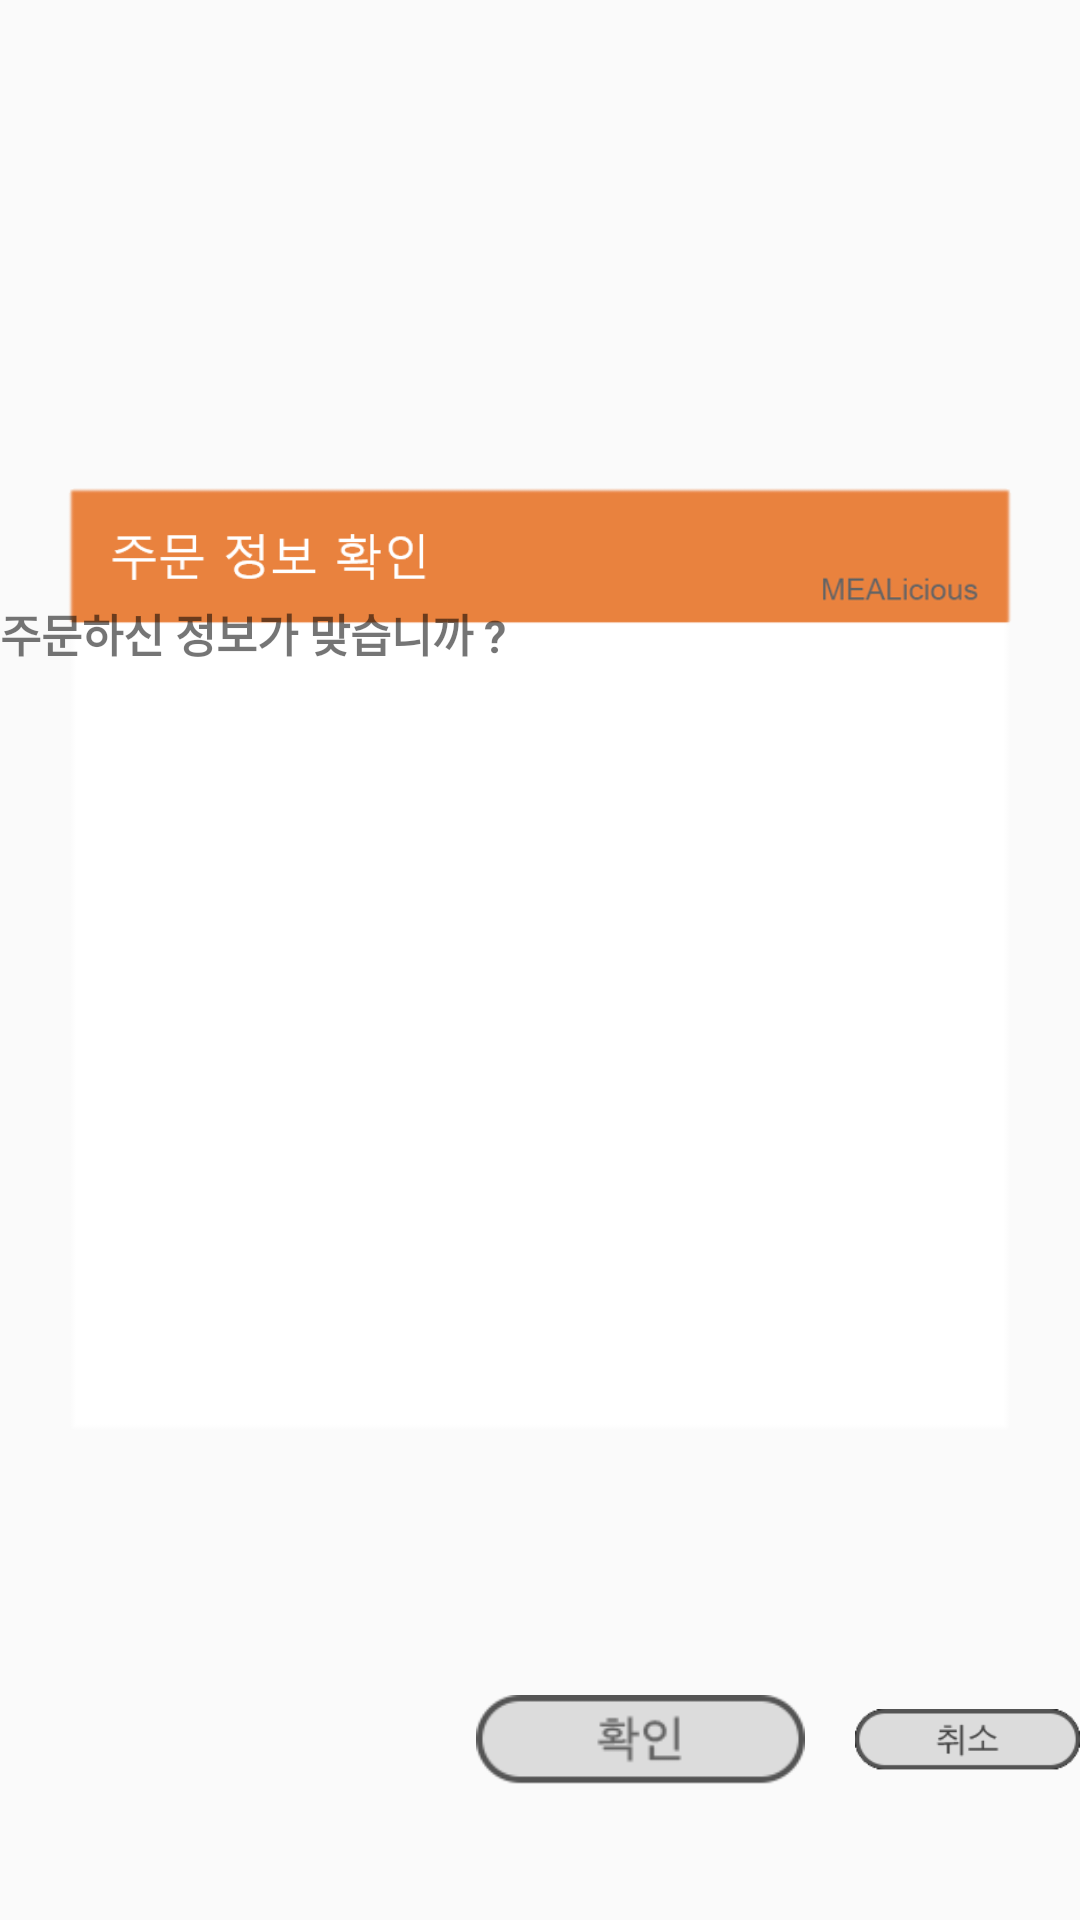

Reconstruct the res/layout file that produces this screen, plus the resources it refers to.
<!-- AndroidManifest.xml: application theme AppTheme -->
<!-- res/layout/check_order.xml -->
<?xml version="1.0" encoding="utf-8"?>
<RelativeLayout xmlns:android="http://schemas.android.com/apk/res/android"
    android:layout_width="wrap_content"
    android:layout_height="wrap_content">

    <ImageView
        android:id="@+id/pic"
        android:layout_width="wrap_content"
        android:layout_height="wrap_content"
        android:src="@drawable/order_check" />

    <LinearLayout
        android:id="@+id/scroll"
        android:layout_width="450dp"
        android:layout_height="340dp"
        android:orientation="vertical"
        android:layout_centerHorizontal="true"
        android:layout_marginTop="200dp">

        <TextView
            android:id="@+id/check_order_name"
            android:layout_width="wrap_content"
            android:layout_height="wrap_content"
            android:textStyle="bold"
            android:textSize="15dp"
            android:text="주문하신 정보가 맞습니까 ?"/>
        <ImageView
            android:id="@+id/check_order_image"
            android:layout_width="wrap_content"
            android:layout_height="wrap_content" />
    </LinearLayout>

    <ImageView
        android:id="@+id/confirm"
        android:layout_width="wrap_content"
        android:layout_height="30dp"
        android:layout_below="@id/scroll"
        android:layout_marginLeft="135dp"
        android:layout_marginTop="25dp"
        android:clickable="true"
        android:src="@drawable/confirm" />
    <ImageView
        android:id="@+id/cancel"
        android:layout_width="wrap_content"
        android:layout_height="30dp"
        android:layout_below="@id/scroll"
        android:layout_marginLeft="285dp"
        android:layout_marginTop="25dp"
        android:clickable="true"
        android:src="@drawable/cancel" />
</RelativeLayout>
<!-- resources referenced by this layout -->
<resources>
  <!-- drawable cancel: png bitmap (drawable, 2961 bytes) -->
  <!-- drawable confirm: png bitmap (drawable, 3905 bytes) -->
  <!-- drawable order_check: png bitmap (drawable, 22537 bytes) -->
  <style name="AppTheme" parent="Theme.AppCompat.Light.DarkActionBar">
          
          <item name="android:actionBarSize">50dip</item>
          <item name="android:windowFullscreen">true</item>
          <item name="colorPrimary">#646464</item>
          <item name="colorAccent">#e9823e</item>
          <item name="android:textColorPrimary">#BCBCBC</item>
      </style>
</resources>
